Image classification data set "Image_quilting" (anveshc05/DIP_Image_Quilting on GitHub). Class labels (3): fence, jelly beans, rocks.

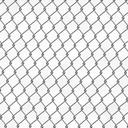
Label: fence

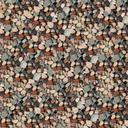
Label: rocks

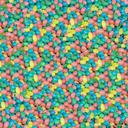
Label: jelly beans

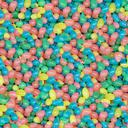
Label: jelly beans

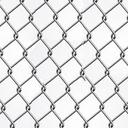
Label: fence

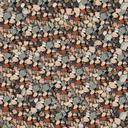
Label: rocks
